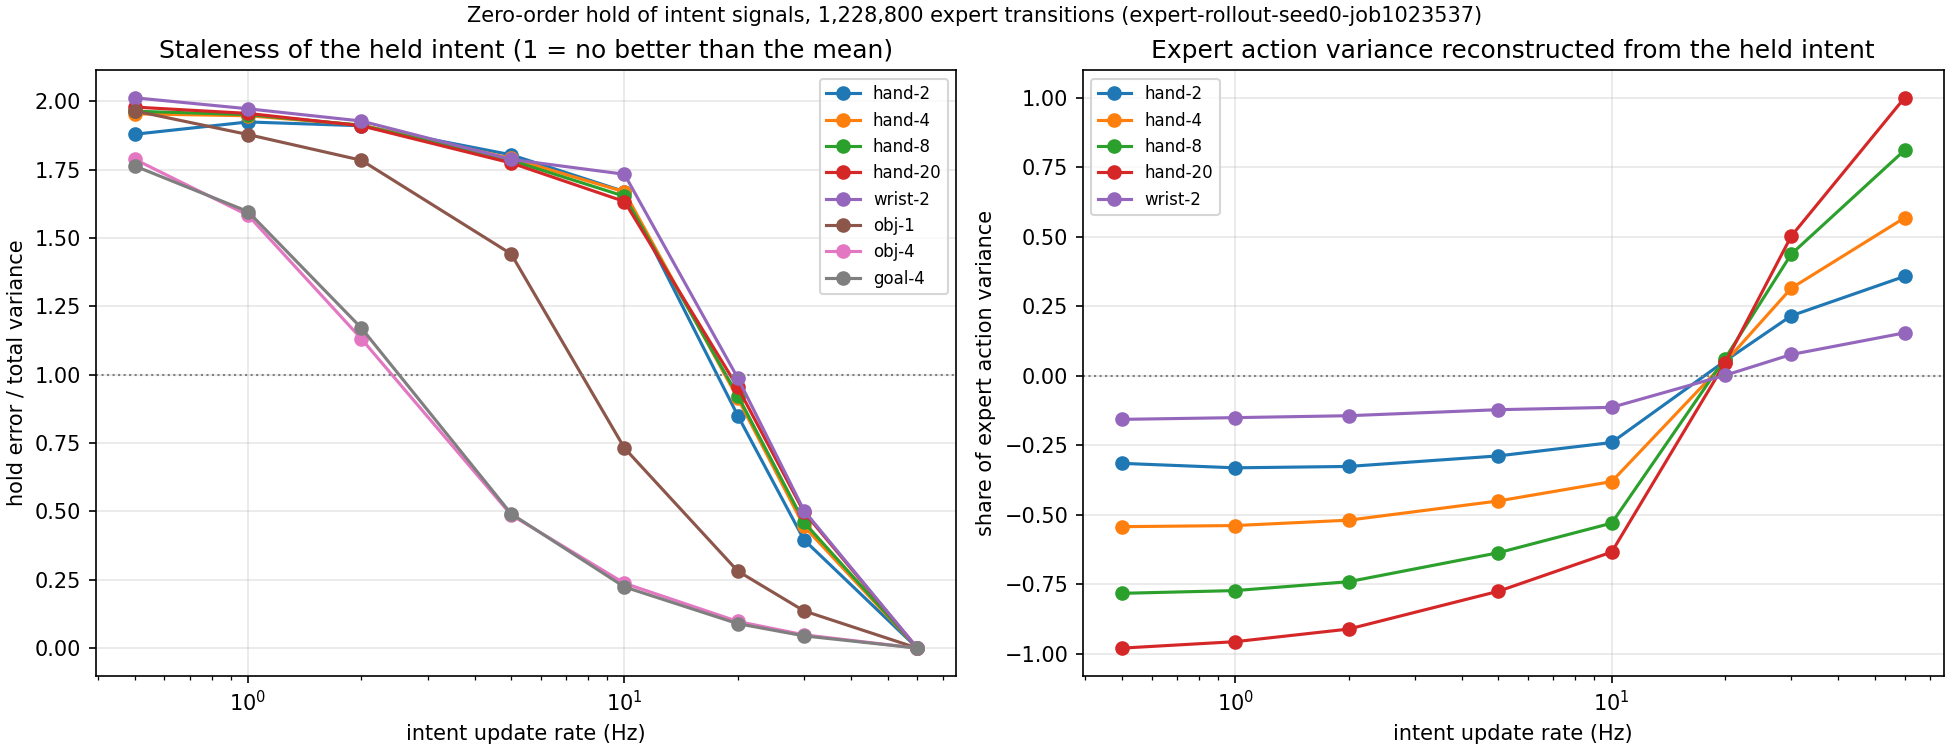

The file beside this chart, header and first rows:
intent, hold_steps, update_rate_hz, normalized_hold_error, autocorrelation_at_lag, action_variance_explained, mean_angle_error_rad, fraction_angle_error_above_success_toler…
hand-2, 1, 60, 0.000000, 0.6046, 0.3577, , 
hand-2, 2, 30, 0.396, 0.1216, 0.2161, , 
hand-2, 3, 20, 0.8509, -0.1927, 0.05334, , 
hand-2, 6, 10, 1.67, -0.1171, -0.2397, , 
hand-2, 12, 5, 1.805, -0.08625, -0.2878, , 
hand-2, 30, 2, 1.911, 0.000153, -0.3259, , 
hand-2, 60, 1, 1.925, 0.002372, -0.3308, , 
hand-2, 120, 0.5, 1.88, 0.004459, -0.3147, , 
hand-4, 1, 60, 0.000000, 0.5543, 0.5683, , 
hand-4, 2, 30, 0.4453, 0.0739, 0.3153, , 
hand-4, 3, 20, 0.9141, -0.1945, 0.04882, , 
hand-4, 6, 10, 1.669, -0.07364, -0.3803, , 
hand-4, 12, 5, 1.792, -0.07739, -0.45, , 
hand-4, 30, 2, 1.913, 0.001095, -0.519, , 
hand-4, 60, 1, 1.947, 0.003528, -0.5384, , 
hand-4, 120, 0.5, 1.955, 0.004350, -0.5425, , 
hand-8, 1, 60, 0.000000, 0.5389, 0.8114, , 
hand-8, 2, 30, 0.4605, 0.07411, 0.4378, , 
hand-8, 3, 20, 0.9238, -0.1743, 0.0618, , 
hand-8, 6, 10, 1.653, -0.06089, -0.5298, , 
hand-8, 12, 5, 1.784, -0.06515, -0.6362, , 
hand-8, 30, 2, 1.912, 0.001122, -0.7404, , 
hand-8, 60, 1, 1.952, 0.003122, -0.7723, , 
hand-8, 120, 0.5, 1.964, 0.003655, -0.7822, , 
hand-20, 1, 60, 0.000000, 0.502, 1, , 
hand-20, 2, 30, 0.4974, 0.06584, 0.5026, , 
hand-20, 3, 20, 0.954, -0.1457, 0.04595, , 
hand-20, 6, 10, 1.634, -0.04643, -0.6337, , 
hand-20, 12, 5, 1.775, -0.05236, -0.7747, , 
hand-20, 30, 2, 1.911, 0.001226, -0.9107, , 
hand-20, 60, 1, 1.956, 0.003424, -0.956, , 
hand-20, 120, 0.5, 1.979, 0.003572, -0.9792, , 
wrist-2, 1, 60, 0.000000, 0.4967, 0.1545, , 
wrist-2, 2, 30, 0.5031, 0.02185, 0.07677, , 
wrist-2, 3, 20, 0.9882, -0.2423, 0.001818, , 
wrist-2, 6, 10, 1.733, -0.0241, -0.1133, , 
wrist-2, 12, 5, 1.788, -0.05769, -0.1217, , 
wrist-2, 30, 2, 1.928, 0.002057, -0.1434, , 
wrist-2, 60, 1, 1.973, 0.004837, -0.1503, , 
wrist-2, 120, 0.5, 2.013, 0.004657, -0.1566, , 
obj-1, 1, 60, 0.000000, 0.8629, , , 
obj-1, 2, 30, 0.136, 0.7124, , , 
obj-1, 3, 20, 0.2817, 0.5557, , , 
obj-1, 6, 10, 0.7318, 0.1245, , , 
obj-1, 12, 5, 1.442, -0.2476, , , 
obj-1, 30, 2, 1.785, 0.04125, , , 
obj-1, 60, 1, 1.879, 0.007690, , , 
obj-1, 120, 0.5, 1.965, 0.01138, , , 
obj-4, 1, 60, 0.000000, 0.9513, , 0.000000, 0.000000
obj-4, 2, 30, 0.04861, 0.9012, , 0.08446, 0.3079
obj-4, 3, 20, 0.0975, 0.8529, , 0.1651, 0.4607
obj-4, 6, 10, 0.2372, 0.724, , 0.3879, 0.6628
obj-4, 12, 5, 0.4874, 0.4866, , 0.7622, 0.8069
obj-4, 30, 2, 1.132, 0.006675, , 1.449, 0.9108
obj-4, 60, 1, 1.584, 0.001004, , 1.822, 0.9481
obj-4, 120, 0.5, 1.788, 0.007432, , 2.005, 0.9676
goal-4, 1, 60, 0.000000, 0.9552, , 0.000000, 0.000000
goal-4, 2, 30, 0.04477, 0.9103, , 0.05067, 0.02274
goal-4, 3, 20, 0.08949, 0.8653, , 0.1016, 0.04548
goal-4, 6, 10, 0.2238, 0.7297, , 0.2539, 0.1135
... 4 more rows
